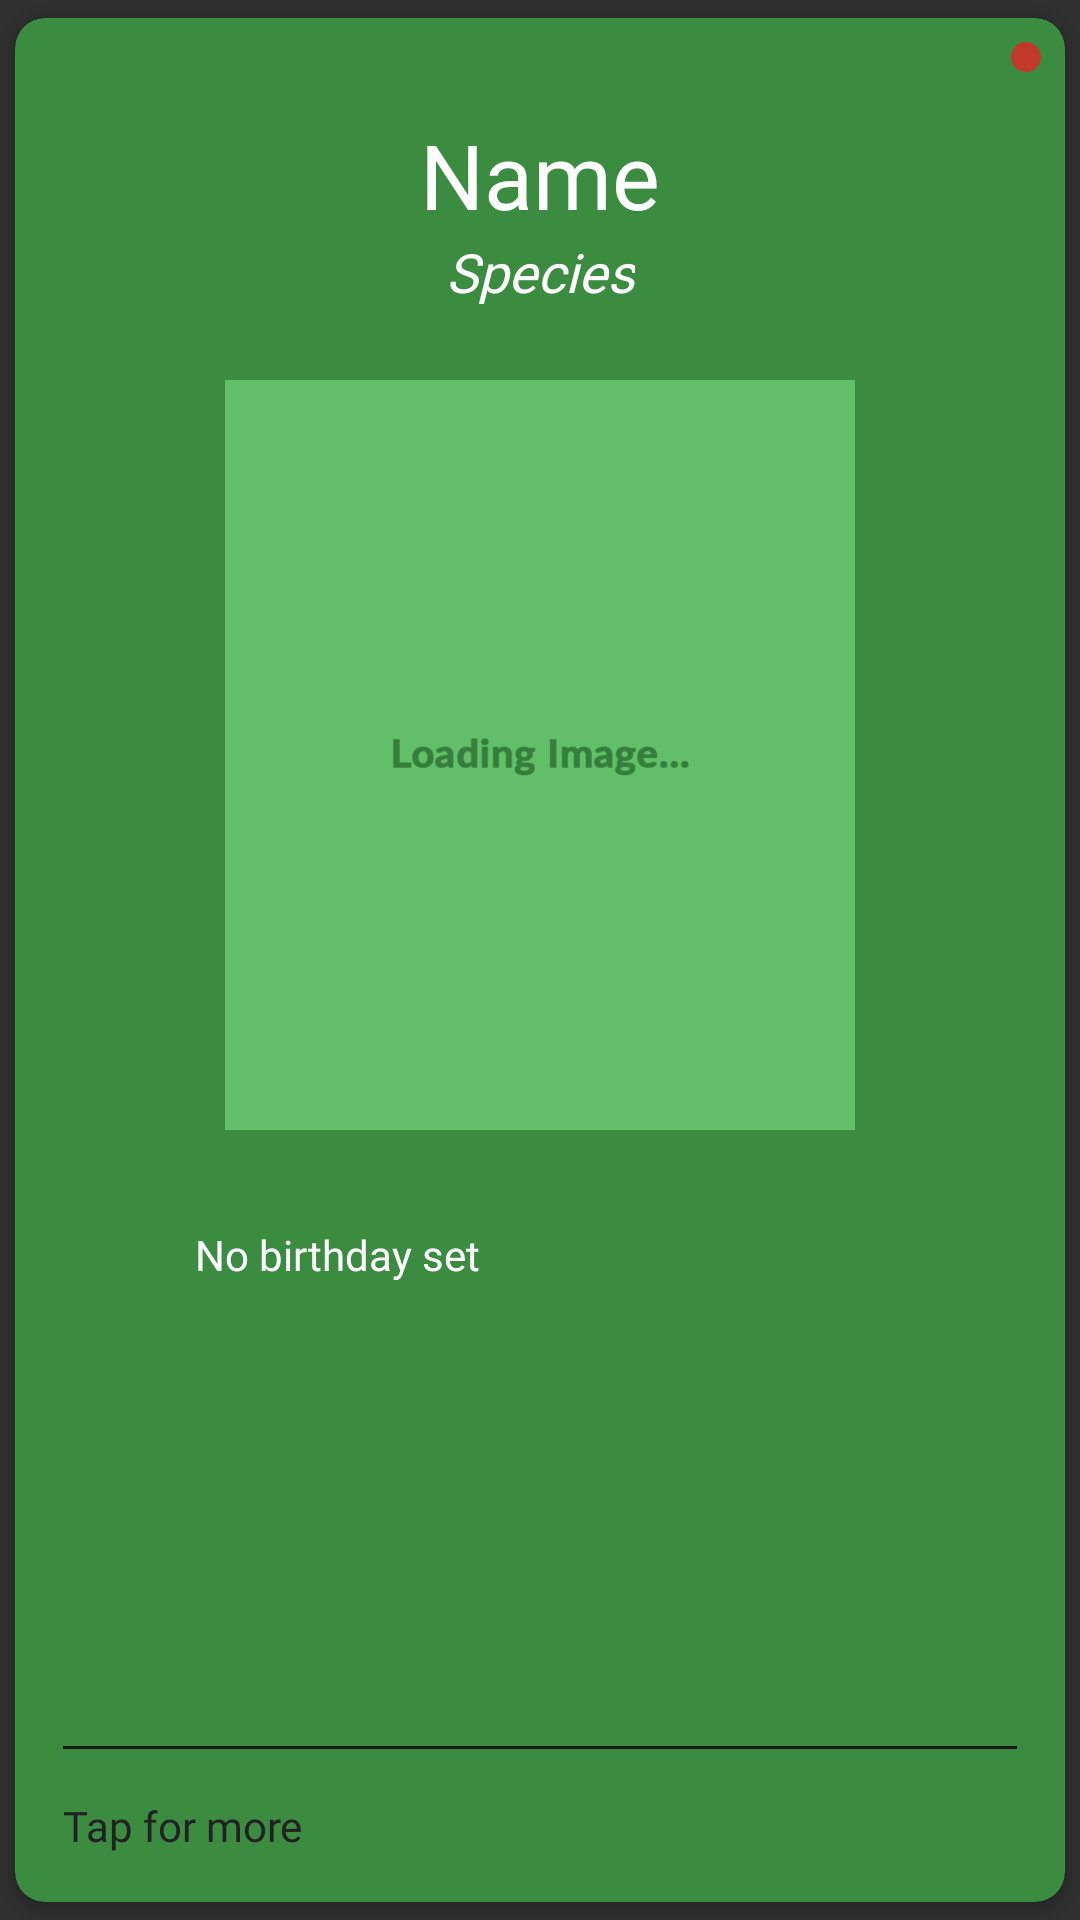

The Android layout XML behind this screen, and the referenced resources:
<!-- AndroidManifest.xml: application theme Theme.AppCompat.NoActionBar -->
<!-- res/layout/adapter.xml -->
<?xml version="1.0" encoding="utf-8"?>
<androidx.cardview.widget.CardView xmlns:android="http://schemas.android.com/apk/res/android"
    xmlns:app="http://schemas.android.com/apk/res-auto"
    xmlns:custom="http://schemas.android.com/apk/res-auto"
    xmlns:tools="http://schemas.android.com/tools"
    android:id="@+id/cardView"
    android:layout_width="match_parent"
    android:layout_height="match_parent"
    android:layout_gravity="center"
    app:cardBackgroundColor="@color/colorPrimaryDark"
    app:cardCornerRadius="10dp"
    app:cardUseCompatPadding="true">

    <androidx.constraintlayout.widget.ConstraintLayout
        android:id="@+id/ConstraintLayout"
        android:layout_width="match_parent"
        android:layout_height="match_parent">

        <ImageView
            android:id="@+id/delete_plant_profile_button"
            android:layout_width="wrap_content"
            android:layout_height="wrap_content"
            android:layout_gravity="center"
            android:layout_marginTop="8dp"
            android:layout_marginEnd="8dp"
            android:background="@drawable/circle_button_red"
            android:gravity="center"
            android:padding="5dp"
            app:srcCompat="@drawable/ic_close_white_24dp"
            app:layout_constraintEnd_toEndOf="parent"
            app:layout_constraintTop_toTopOf="parent"
            android:layout_marginRight="8dp" />
s
        <TextView
            android:id="@+id/plant_name"
            style="@style/TextAppearance.AppCompat.Title"
            android:layout_width="wrap_content"
            android:layout_height="wrap_content"
            android:layout_marginStart="8dp"
            android:layout_marginTop="32dp"
            android:layout_marginEnd="8dp"
            android:fontFamily="@font/lato_light"
            android:text="Name"
            android:textSize="30sp"
            app:layout_constraintEnd_toEndOf="parent"
            app:layout_constraintStart_toStartOf="parent"
            app:layout_constraintTop_toTopOf="parent" />

        <TextView
            android:id="@+id/plant_species"
            style="@style/TextAppearance.AppCompat.Body1"
            android:layout_width="wrap_content"
            android:layout_height="wrap_content"
            android:layout_marginStart="8dp"
            android:layout_marginEnd="8dp"
            android:fontFamily="@font/lato"
            android:text="Species"
            android:textSize="18sp"
            android:textStyle="italic"
            app:layout_constraintEnd_toEndOf="parent"
            app:layout_constraintStart_toStartOf="parent"
            app:layout_constraintTop_toBottomOf="@+id/plant_name" />

        <TextView
            android:id="@+id/plant_birthday"
            style="@style/TextAppearance.AppCompat.Body1"
            android:layout_width="match_parent"
            android:layout_height="wrap_content"
            android:layout_marginStart="60dp"
            android:layout_marginTop="32dp"
            android:layout_marginEnd="60dp"
            android:fontFamily="@font/lato"
            android:text="@string/plant_profile_birthday_no_exist_text"
            app:layout_constraintEnd_toEndOf="parent"
            app:layout_constraintStart_toStartOf="parent"
            app:layout_constraintTop_toBottomOf="@+id/plant_image" />

        <ImageView
            android:id="@+id/plant_image"
            android:layout_width="210dp"
            android:layout_height="250dp"
            android:layout_gravity="bottom|center"
            android:layout_marginStart="8dp"
            android:layout_marginTop="24dp"
            android:layout_marginEnd="8dp"
            android:scaleType="centerCrop"
            android:src="@drawable/placeholder_loading_image"
            app:layout_constraintEnd_toEndOf="parent"
            app:layout_constraintStart_toStartOf="parent"
            app:layout_constraintTop_toBottomOf="@+id/plant_species" />

        <View
            android:layout_width="match_parent"
            android:layout_height="1dp"
            android:layout_marginStart="16dp"
            android:layout_marginLeft="16dp"
            android:layout_marginEnd="16dp"
            android:layout_marginRight="16dp"
            android:layout_marginBottom="16dp"
            android:background="@color/darkerGrey"
            app:layout_constraintBottom_toTopOf="@+id/plant_tap_indicator"
            app:layout_constraintHorizontal_bias="0.0"
            custom:layout_constraintEnd_toEndOf="parent"
            custom:layout_constraintStart_toStartOf="parent" />

        <TextView
            android:id="@+id/plant_tap_indicator"
            style="@style/TextAppearance.AppCompat.Body1"
            android:layout_width="match_parent"
            android:layout_height="wrap_content"
            android:layout_marginStart="16dp"
            android:layout_marginLeft="16dp"
            android:layout_marginEnd="60dp"
            android:layout_marginBottom="16dp"
            android:fontFamily="@font/lato"
            android:text="@string/plant_tap_indicator_text"
            android:textColor="@color/darkGrey"
            app:layout_constraintBottom_toBottomOf="parent"
            custom:layout_constraintEnd_toEndOf="parent"
            custom:layout_constraintStart_toStartOf="parent"
            android:layout_marginRight="60dp" />
    </androidx.constraintlayout.widget.ConstraintLayout>

</androidx.cardview.widget.CardView>
<!-- resources referenced by this layout -->
<resources>
  <color name="colorPrimaryDark">#3B8B41</color>
  <color name="darkGrey">#222222</color>
  <color name="darkerGrey">#181818</color>
  <!-- drawable circle_button_red (drawable) -->
  <?xml version="1.0" encoding="utf-8"?>
  <shape
      xmlns:android="http://schemas.android.com/apk/res/android"
      android:shape="oval">
      <solid
          android:color="@color/darkRed"/>
  </shape>
  <!-- drawable placeholder_loading_image: png bitmap (drawable-hdpi, 9107 bytes) -->
  <string name="plant_profile_birthday_no_exist_text">No birthday set</string>
  <string name="plant_tap_indicator_text">Tap for more</string>
  <color name="darkRed">#c0392b</color>
</resources>
